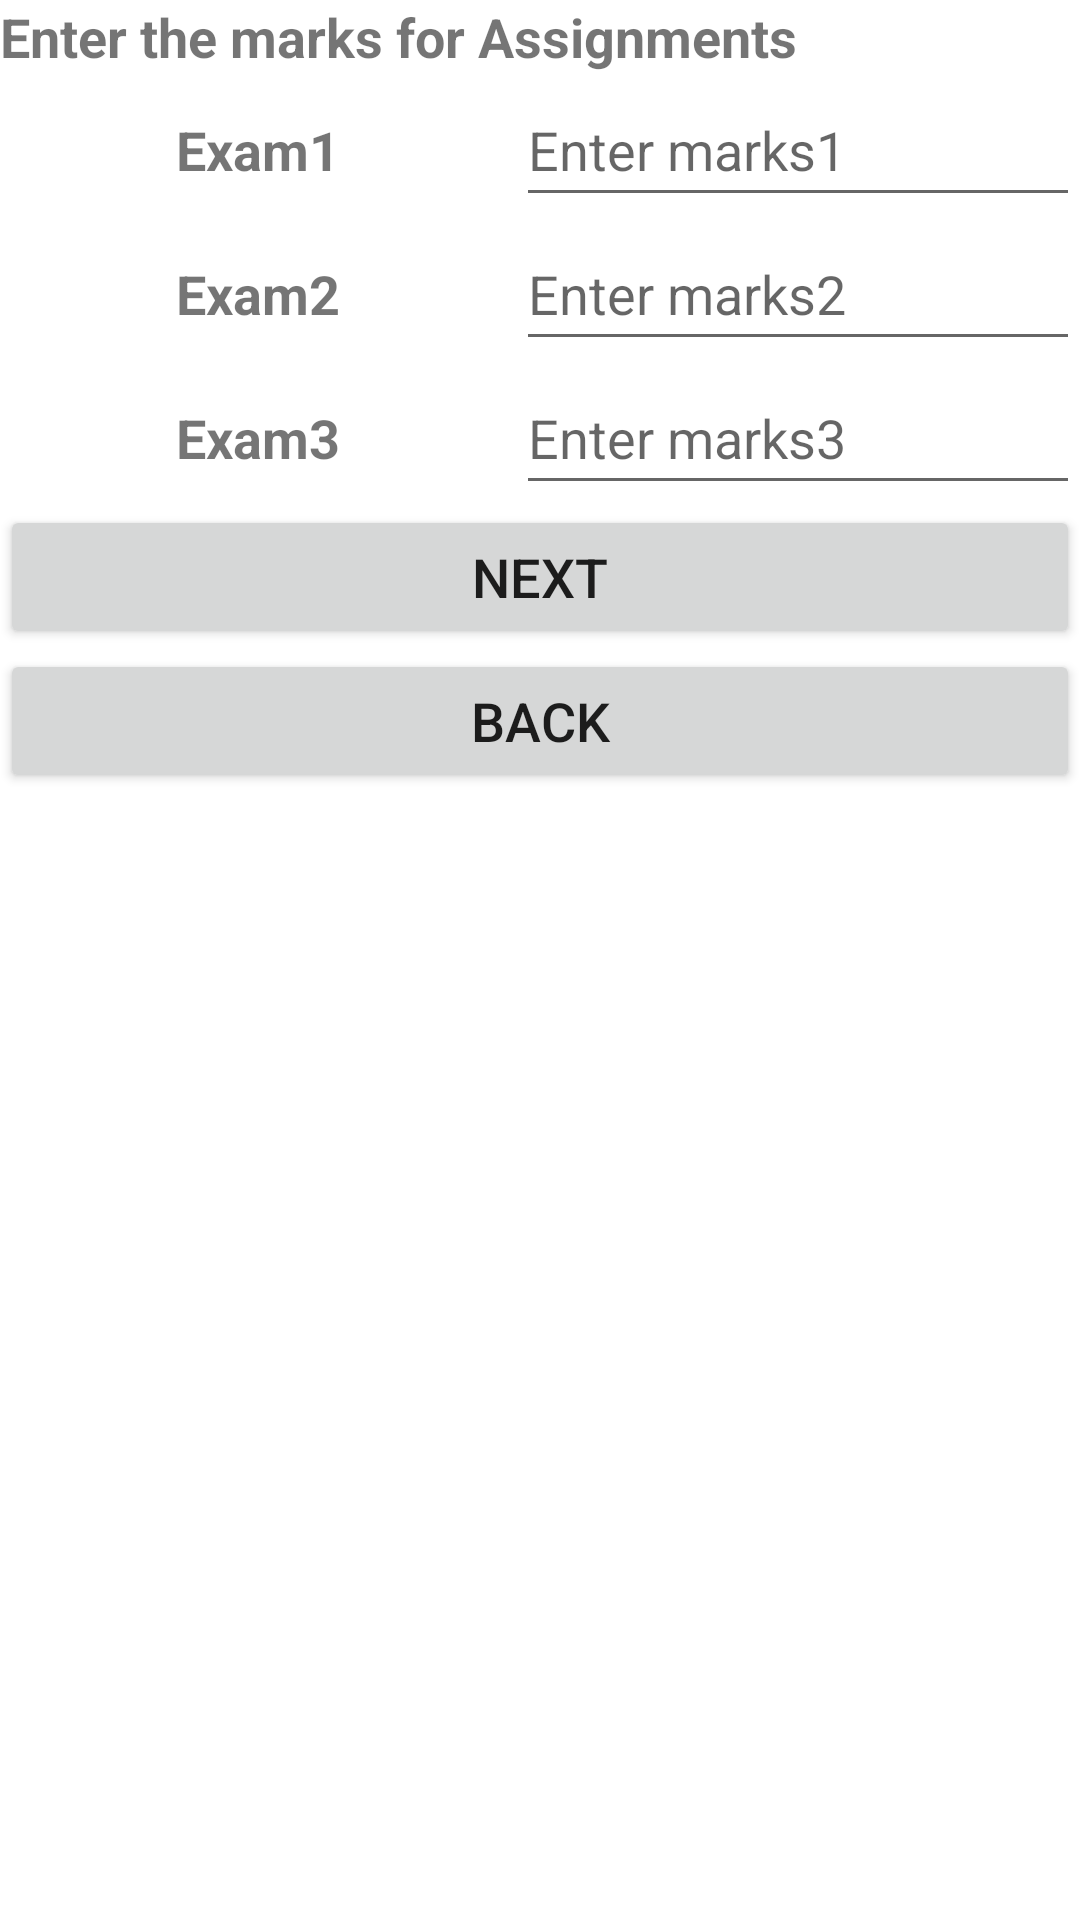

Produce the Android XML layout that renders to this screen, including the resource entries it uses.
<!-- AndroidManifest.xml: application theme Theme.GraduateProject -->
<!-- res/layout/activity_exam.xml -->
<?xml version="1.0" encoding="utf-8"?>
<ScrollView xmlns:android="http://schemas.android.com/apk/res/android"
    xmlns:app="http://schemas.android.com/apk/res-auto"
    xmlns:tools="http://schemas.android.com/tools"
    android:layout_width="match_parent"
    android:layout_height="match_parent">

    <androidx.constraintlayout.widget.ConstraintLayout
        android:layout_width="match_parent"
        android:layout_height="wrap_content"
        tools:context=".MainActivity">

        <TableLayout
            android:layout_width="match_parent"
            android:layout_height="match_parent"
            app:layout_constraintBottom_toBottomOf="parent"
            app:layout_constraintLeft_toLeftOf="parent"
            app:layout_constraintRight_toRightOf="parent"
            app:layout_constraintTop_toTopOf="parent">

            <TableRow
                android:layout_width="match_parent"
                android:layout_height="match_parent" >

                <TextView
                    android:id="@+id/textView"
                    android:layout_width="match_parent"
                    android:layout_height="wrap_content"
                    android:gravity="center"
                    android:textStyle="bold"
                    android:textSize="18sp"
                    android:text="@string/page1heading" />
            </TableRow>

            <TableRow
                android:layout_width="match_parent"
                android:layout_height="match_parent" >

                <TextView
                    android:id="@+id/textView2"
                    android:layout_width="0dp"
                    android:layout_height="wrap_content"
                    android:layout_weight="0.7"
                    android:gravity="center"
                    android:minHeight="48dp"
                    android:textStyle="bold"
                    android:text="@string/exam1" />

                <EditText
                    android:id="@+id/edittext1"
                    android:layout_width="wrap_content"
                    android:layout_height="wrap_content"
                    android:layout_weight="0.3"
                    android:hint="@string/marks1"
                    android:inputType="numberDecimal"
                    android:minHeight="48dp"
                    tools:ignore="Autofill" />

            </TableRow>

            <TableRow
                android:layout_width="match_parent"
                android:layout_height="match_parent" >

                <TextView
                    android:id="@+id/textView3"
                    android:layout_width="0dp"
                    android:layout_height="wrap_content"
                    android:layout_weight="0.7"
                    android:minHeight="48dp"
                    android:gravity="center"
                    android:textStyle="bold"
                    android:text="@string/exam2" />
                <EditText
                    android:id="@+id/edittext2"
                    android:layout_width="wrap_content"
                    android:layout_height="wrap_content"
                    android:minHeight="48dp"
                    android:hint = "@string/marks2"
                    android:inputType="numberDecimal"
                    tools:ignore="Autofill"
                    android:layout_weight="0.3" />
            </TableRow>

            <TableRow
                android:layout_width="match_parent"
                android:layout_height="match_parent" >

                <TextView
                    android:id="@+id/textView4"
                    android:layout_width="0dp"
                    android:layout_height="wrap_content"
                    android:layout_weight="0.7"
                    android:minHeight="48dp"
                    android:gravity="center"
                    android:textStyle="bold"
                    android:text="@string/exam3" />
                <EditText
                    android:id="@+id/edittext3"
                    android:layout_width="wrap_content"
                    android:layout_height="wrap_content"
                    android:minHeight="48dp"
                    android:hint = "@string/marks3"
                    android:inputType="numberDecimal"
                    android:layout_weight="0.3"
                    tools:ignore="Autofill"/>
            </TableRow>

            <TableRow
                android:layout_width="match_parent"
                android:layout_height="match_parent" >

                <Button
                    android:id="@+id/button2"
                    android:layout_width="0dp"
                    android:layout_height="wrap_content"
                    android:layout_weight="1"
                    android:onClick="modifyData"
                    android:text="@string/next" />
            </TableRow>

            <TableRow
                android:layout_width="match_parent"
                android:layout_height="match_parent" >

                <Button
                    android:id="@+id/button3"
                    android:layout_width="0dp"
                    android:layout_height="wrap_content"
                    android:layout_weight="1"
                    android:onClick="goBack"
                    android:text="@string/back" />
            </TableRow>
        </TableLayout>

    </androidx.constraintlayout.widget.ConstraintLayout>




</ScrollView>
<!-- resources referenced by this layout -->
<resources>
  <string name="back">BACK</string>
  <string name="exam1">Exam1</string>
  <string name="exam2">Exam2</string>
  <string name="exam3">Exam3</string>
  <string name="marks1">Enter marks1</string>
  <string name="marks2">Enter marks2</string>
  <string name="marks3">Enter marks3</string>
  <string name="next">NEXT</string>
  <string name="page1heading">Enter the marks for Assignments</string>
  <style name="Theme.GraduateProject" parent="Theme.MaterialComponents.DayNight.DarkActionBar">
          
          <item name="colorPrimary">@color/purple_500</item>
          <item name="colorPrimaryVariant">@color/purple_700</item>
          <item name="colorOnPrimary">@color/white</item>
          
          <item name="colorSecondary">@color/teal_200</item>
          <item name="colorSecondaryVariant">@color/teal_700</item>
          <item name="colorOnSecondary">@color/black</item>
          
          <item name="android:statusBarColor" tools:targetApi="l">?attr/colorPrimaryVariant</item>
          
          <item name="android:textSize">18sp</item>
      </style>
  <color name="purple_500">#FF6200EE</color>
  <color name="purple_700">#FF3700B3</color>
  <color name="white">#FFFFFFFF</color>
  <color name="teal_200">#FF03DAC5</color>
  <color name="teal_700">#FF018786</color>
  <color name="black">#FF000000</color>
</resources>
